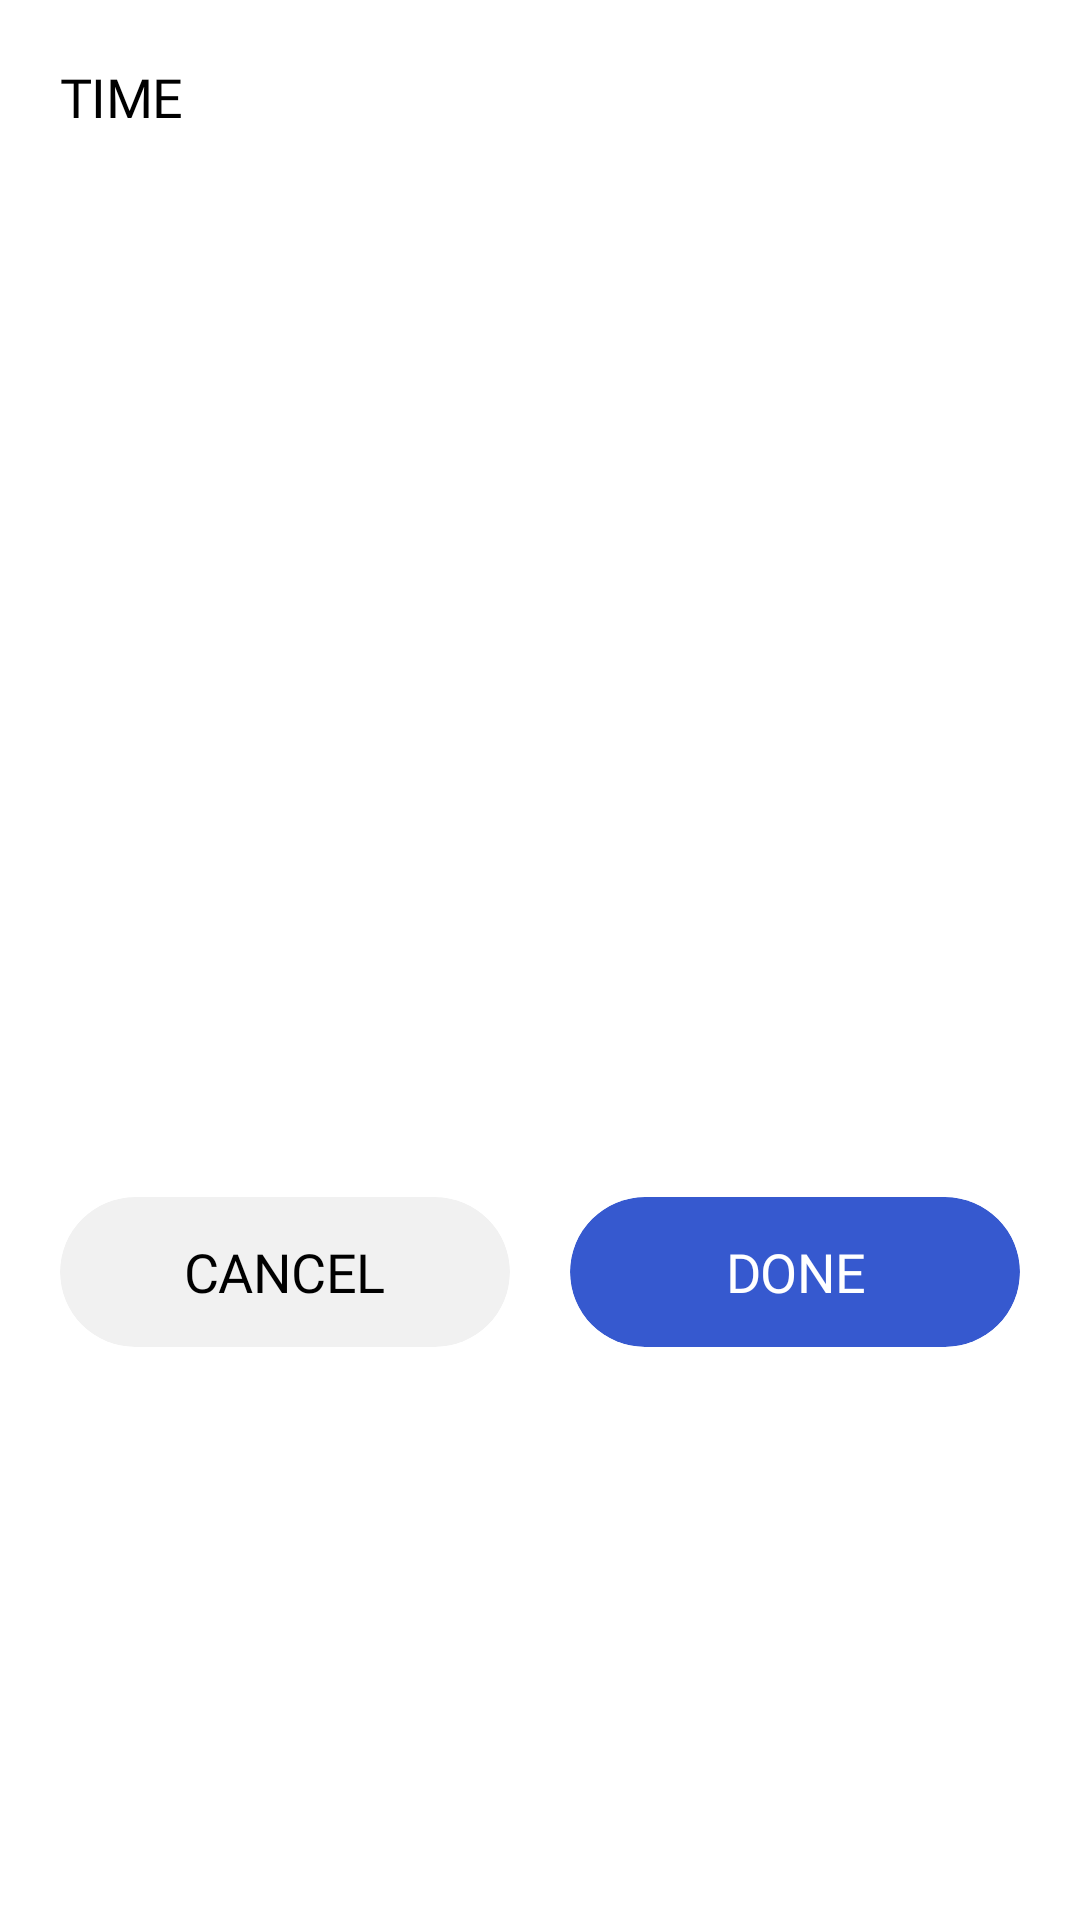

Here is an Android app screen rendered from its layout file. Give the layout XML and the strings, colors and styles it references.
<!-- AndroidManifest.xml: application theme Theme.BMI -->
<!-- res/layout/bottom_sheet_time_picker.xml -->
<?xml version="1.0" encoding="utf-8"?>
<androidx.constraintlayout.widget.ConstraintLayout
    xmlns:android="http://schemas.android.com/apk/res/android"
    xmlns:app="http://schemas.android.com/apk/res-auto"
    android:layout_width="match_parent"
    android:layout_height="wrap_content"
    android:background="@drawable/bg_date_picker_bottom"
    android:paddingBottom="10dp"
    android:clipToOutline="true">

    <TextView
        android:id="@+id/tvTimePickerTitle"
        android:layout_width="wrap_content"
        android:layout_height="24dp"
        android:text="@string/time"
        android:textColor="@color/text_black"
        android:textSize="18sp"
        android:fontFamily="@font/montserrat_extrabold"
        android:letterSpacing="-0.00935"
        android:textAllCaps="true"
        android:gravity="start|center_vertical"
        android:layout_marginTop="20dp"
        android:layout_marginStart="20dp"
        app:layout_constraintTop_toTopOf="parent"
        app:layout_constraintStart_toStartOf="parent" />

    <FrameLayout
        android:id="@+id/timePickerContainer"
        android:layout_width="120dp"
        android:layout_height="315dp"
        android:clipChildren="false"
        android:layout_marginTop="16dp"
        app:layout_constraintTop_toBottomOf="@id/tvTimePickerTitle"
        app:layout_constraintStart_toStartOf="parent"
        app:layout_constraintEnd_toEndOf="parent">

        <androidx.recyclerview.widget.RecyclerView
            android:id="@+id/rvTimePicker"
            android:layout_width="match_parent"
            android:layout_height="match_parent"
            android:clipToPadding="false"
            android:overScrollMode="never"
            android:scrollbars="none" />
    </FrameLayout>

    <androidx.cardview.widget.CardView
        android:id="@+id/btnTimeCancel"
        android:layout_width="0dp"
        android:layout_height="50dp"
        android:layout_marginTop="24dp"
        android:layout_marginStart="20dp"
        android:layout_marginEnd="10dp"
        app:cardCornerRadius="27.5dp"
        app:cardElevation="0dp"
        android:backgroundTint="#F1F1F1"
        android:clickable="true"
        android:focusable="true"
        app:layout_constraintTop_toBottomOf="@id/timePickerContainer"
        app:layout_constraintStart_toStartOf="parent"
        app:layout_constraintEnd_toStartOf="@id/btnTimeDone">
        <TextView
            android:layout_width="wrap_content"
            android:layout_height="wrap_content"
            android:text="@string/cancel"
            android:textColor="@color/text_black"
            android:textSize="18sp"
            android:fontFamily="@font/montserrat_extrabold"
            android:letterSpacing="-0.00939"
            android:textAllCaps="true"
            android:gravity="center"
            android:layout_gravity="center" />
    </androidx.cardview.widget.CardView>

    <androidx.cardview.widget.CardView
        android:id="@+id/btnTimeDone"
        android:layout_width="0dp"
        android:layout_height="50dp"
        android:layout_marginTop="24dp"
        android:layout_marginStart="10dp"
        android:layout_marginEnd="20dp"
        app:cardCornerRadius="27.5dp"
        app:cardElevation="0dp"
        android:backgroundTint="@color/bg_rounded_blue"
        android:clickable="true"
        android:focusable="true"
        app:layout_constraintTop_toBottomOf="@id/timePickerContainer"
        app:layout_constraintStart_toEndOf="@id/btnTimeCancel"
        app:layout_constraintEnd_toEndOf="parent">
        <TextView
            android:layout_width="wrap_content"
            android:layout_height="wrap_content"
            android:text="@string/done"
            android:textColor="@color/white"
            android:textSize="18sp"
            android:fontFamily="@font/montserrat_extrabold"
            android:letterSpacing="-0.00939"
            android:textAllCaps="true"
            android:gravity="center"
            android:layout_gravity="center" />
    </androidx.cardview.widget.CardView>
</androidx.constraintlayout.widget.ConstraintLayout>
<!-- resources referenced by this layout -->
<resources>
  <color name="bg_rounded_blue">#3659CF</color>
  <color name="text_black">#000000</color>
  <color name="white">#FFFFFF</color>
  <!-- drawable bg_date_picker_bottom (drawable) -->
  <?xml version="1.0" encoding="utf-8"?>
  <shape xmlns:android="http://schemas.android.com/apk/res/android">
      <solid android:color="#FFFFFF"/>
      <corners
          android:topLeftRadius="22dp"
          android:topRightRadius="22dp"
          android:bottomLeftRadius="0dp"
          android:bottomRightRadius="0dp"/>
  </shape>
  <string name="cancel">CANCEL</string>
  <string name="done">DONE</string>
  <string name="time">Time</string>
  <style name="Theme.BMI" parent="Base.Theme.BMI" />
  <style name="Base.Theme.BMI" parent="Theme.MaterialComponents.DayNight.NoActionBar" />
</resources>
